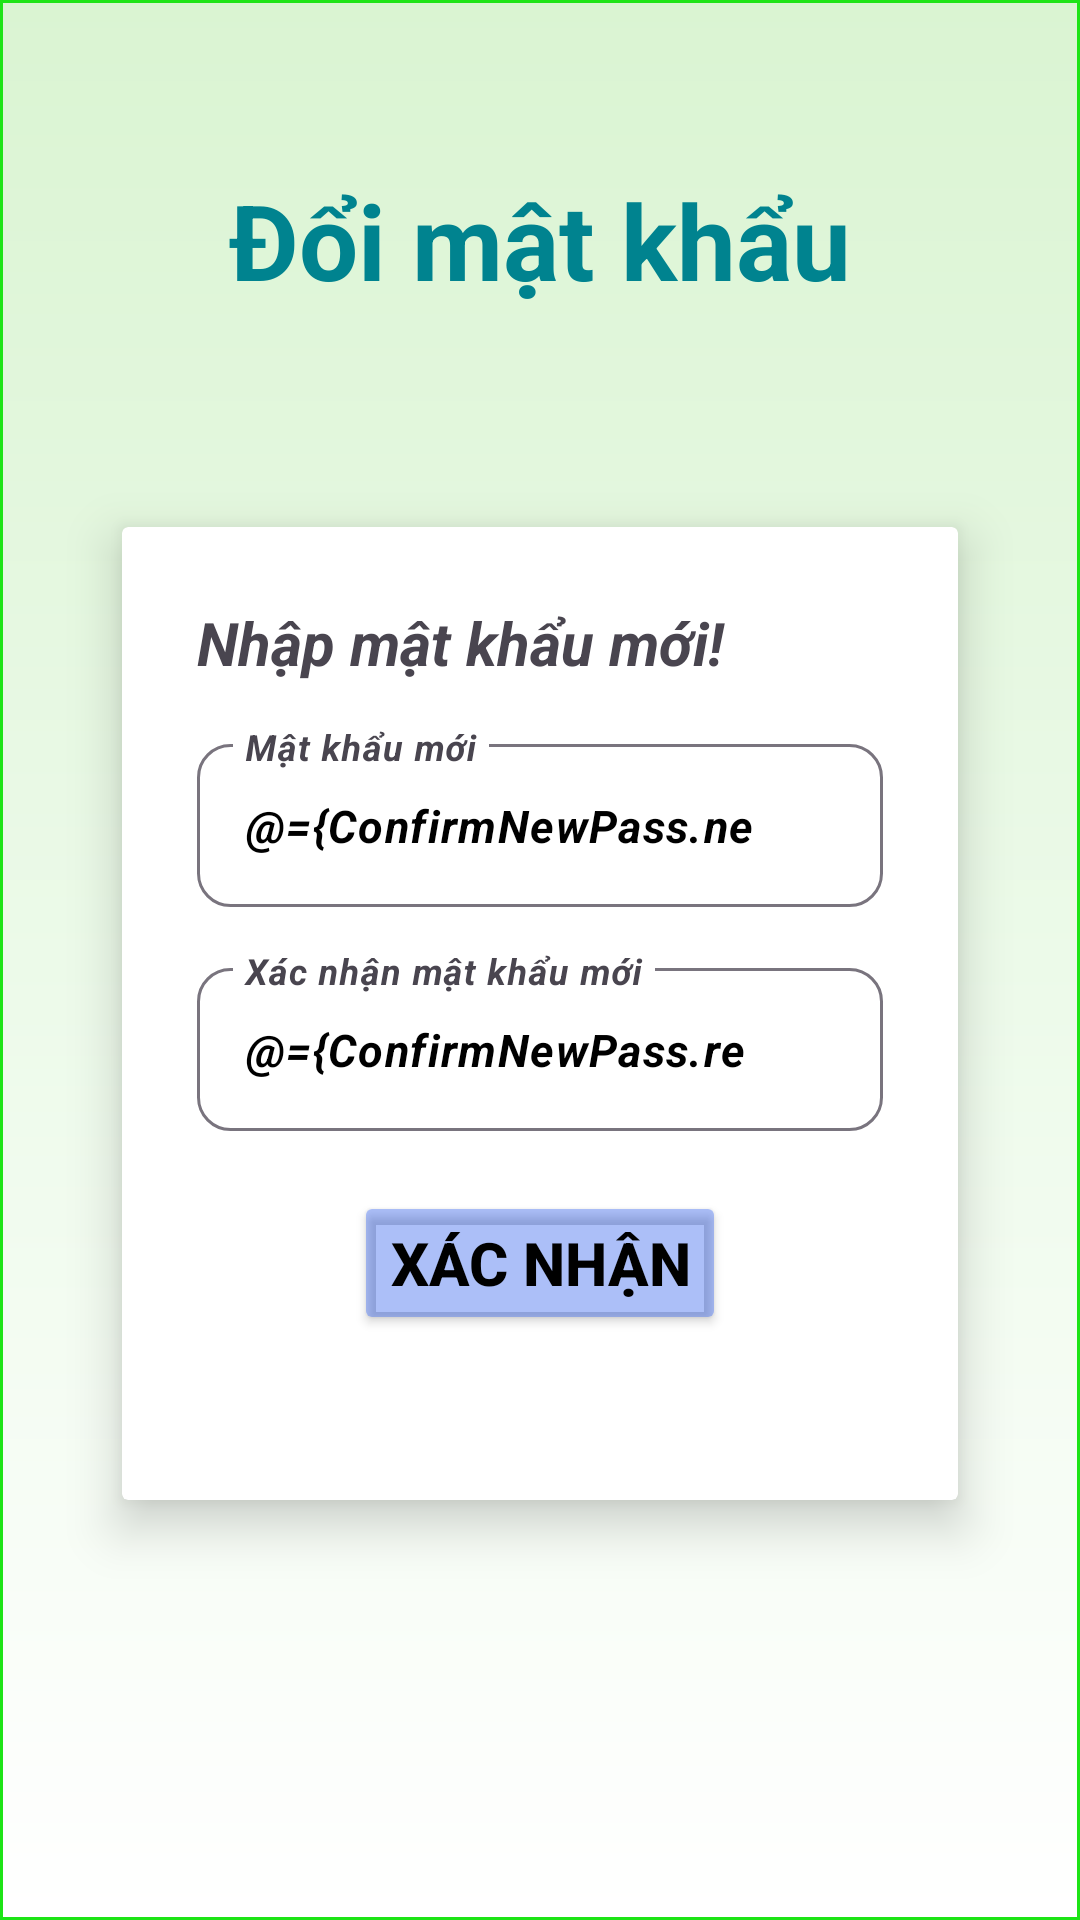

Android layout source for this screen:
<!-- AndroidManifest.xml: application theme Theme.StartOpenApp -->
<!-- res/layout/fragment_change_pass_confirm.xml -->
<?xml version="1.0" encoding="utf-8"?>
<layout xmlns:android="http://schemas.android.com/apk/res/android"
    xmlns:tools="http://schemas.android.com/tools"
    xmlns:app="http://schemas.android.com/apk/res-auto"
    tools:context=".account.changepass.ChangePassFragmentConfirm">

    <data>

        <variable
            name="ConfirmNewPass"
            type="com.example.startopenapp.account.changepass.CPViewModel" />
    </data>

    <LinearLayout
        android:layout_width="match_parent"
        android:layout_height="match_parent"
        android:background="@drawable/background_color4"
        android:orientation="vertical"
        android:weightSum="8"
        tools:ignore="UselessParent">

        <FrameLayout
            android:layout_width="match_parent"
            android:layout_height="match_parent"
            android:layout_gravity="center"
            android:layout_weight="6">

            <TextView
                android:layout_width="match_parent"
                android:layout_height="wrap_content"
                android:layout_gravity="center"
                android:gravity="center"
                android:text="@string/exchange_change_pass"
                android:textColor="#00838F"
                android:textSize="@dimen/text_title"
                android:textStyle="bold" />
        </FrameLayout>

        <LinearLayout
            android:layout_width="match_parent"
            android:layout_height="match_parent"
            android:layout_weight="2">
            <androidx.cardview.widget.CardView
                android:layout_width="match_parent"
                android:layout_height="wrap_content"
                android:layout_marginStart="30dp"
                android:layout_marginEnd="30dp"
                app:cardElevation="10dp"
                app:cardUseCompatPadding="true">

                <LinearLayout
                    android:layout_width="match_parent"
                    android:layout_height="match_parent"
                    android:gravity="center"
                    android:orientation="vertical"
                    android:padding="25dp"
                    android:visibility="visible">

                    <TextView
                        android:layout_width="match_parent"
                        android:layout_height="wrap_content"
                        android:text="@string/renewpass"
                        android:textSize="@dimen/text_button"
                        android:textStyle="italic|bold" />

                    <com.google.android.material.textfield.TextInputLayout
                        android:layout_width="match_parent"
                        android:layout_height="wrap_content"
                        android:layout_marginTop="15dp"
                        android:hint="@string/new_pass"
                        app:shapeAppearanceOverlay="@style/corner_20">

                        <com.google.android.material.textfield.TextInputEditText
                            android:layout_width="match_parent"
                            android:layout_height="wrap_content"
                            android:digits="abcdefghijklmnopqrstuvwxyz1234567890"
                            android:inputType="textNoSuggestions|textVisiblePassword"
                            android:text="@={ConfirmNewPass.newpass}"
                            android:textColor="@color/black"
                            android:textSize="@dimen/text_describe"
                            android:maxLength="20"
                            android:textStyle="bold|italic"
                            tools:ignore="VisualLintTextFieldSize" />
                    </com.google.android.material.textfield.TextInputLayout>

                    <com.google.android.material.textfield.TextInputLayout
                        android:layout_width="match_parent"
                        android:layout_height="wrap_content"
                        android:layout_marginTop="15dp"
                        android:hint="@string/re_new_pass"
                        app:shapeAppearanceOverlay="@style/corner_20">

                        <com.google.android.material.textfield.TextInputEditText
                            android:layout_width="match_parent"
                            android:layout_height="wrap_content"
                            android:digits="abcdefghijklmnopqrstuvwxyz1234567890"
                            android:inputType="textNoSuggestions|textVisiblePassword"
                            android:text="@={ConfirmNewPass.renewpass}"
                            android:textColor="@color/black"
                            android:maxLength="20"
                            android:textSize="@dimen/text_describe"
                            android:textStyle="bold|italic"
                            tools:ignore="VisualLintTextFieldSize" />
                    </com.google.android.material.textfield.TextInputLayout>

                    <Button
                        android:id="@+id/btnChangePass"
                        android:layout_width="wrap_content"
                        android:layout_height="wrap_content"
                        android:layout_marginTop="20dp"
                        android:layout_marginBottom="30dp"
                        android:text="@string/confirm"
                        android:textColor="@color/black"
                        android:textSize="@dimen/text_button"
                        android:textStyle="bold"
                        app:backgroundTint="@color/bg_button"
                        tools:ignore="DuplicateSpeakableTextCheck" />
                </LinearLayout>
            </androidx.cardview.widget.CardView>
        </LinearLayout>

    </LinearLayout>

</layout>
<!-- resources referenced by this layout -->
<resources>
  <color name="bg_button">#602457ED</color>
  <color name="black">#FF000000</color>
  <dimen name="text_button">20sp</dimen>
  <dimen name="text_describe">15sp</dimen>
  <dimen name="text_title">35sp</dimen>
  <!-- drawable background_color4 (drawable) -->
  <?xml version="1.0" encoding="utf-8"?>
  <shape xmlns:android="http://schemas.android.com/apk/res/android">
      <stroke android:width="1dp" android:color="#FF1DE416"/>
      <gradient android:startColor="#DAF4D2"
          android:centerColor="#ECFAE9"
          android:endColor="#FFFFFF"
          android:angle="270" />
  </shape>
  <string name="confirm">Xác nhận</string>
  <string name="exchange_change_pass">Đổi mật khẩu</string>
  <string name="new_pass">Mật khẩu mới</string>
  <string name="re_new_pass">Xác nhận mật khẩu mới</string>
  <string name="renewpass">Nhập mật khẩu mới!</string>
  <style name="corner_20">
          <item name="cornerSize">20%</item>
          <item name="color">@android:color/holo_green_light</item>
      </style>
  <style name="Theme.StartOpenApp" parent="Base.Theme.StartOpenApp" />
  <style name="Base.Theme.StartOpenApp" parent="Theme.Material3.Light.NoActionBar">
          
          
      </style>
</resources>
